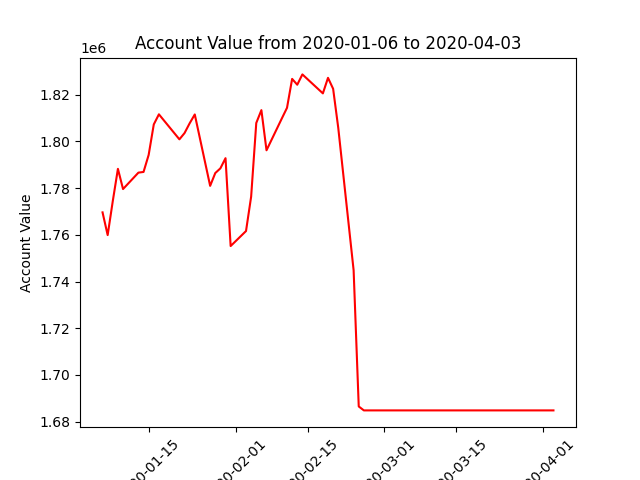

Values plotted in this chart, from the file beside it:
datadate, account_value
20200106, 1769614
20200107, 1759880
20200108, 1774484
20200109, 1788257
20200110, 1779603
20200113, 1786633
20200114, 1786926
20200115, 1794226
20200116, 1807282
20200117, 1811606
20200121, 1800893
20200122, 1803569
20200123, 1807759
20200124, 1811547
20200127, 1780970
20200128, 1786451
20200129, 1788474
20200130, 1792824
20200131, 1755195
20200203, 1761621
20200204, 1776344
20200205, 1807885
20200206, 1813401
20200207, 1796206
20200210, 1809880
20200211, 1814390
20200212, 1826776
20200213, 1824277
20200214, 1828700
20200218, 1820572
20200219, 1827228
20200220, 1822541
20200221, 1805831
20200224, 1744831
20200225, 1686501
20200226, 1684814
20200227, 1684814
20200228, 1684814
20200302, 1684814
20200303, 1684814
20200304, 1684814
20200305, 1684814
20200306, 1684814
20200309, 1684814
20200310, 1684814
20200311, 1684814
20200312, 1684814
20200313, 1684814
20200316, 1684814
20200317, 1684814
20200318, 1684814
20200319, 1684814
20200320, 1684814
20200323, 1684814
20200324, 1684814
20200325, 1684814
20200326, 1684814
20200327, 1684814
20200330, 1684814
20200331, 1684814
... 3 more rows
